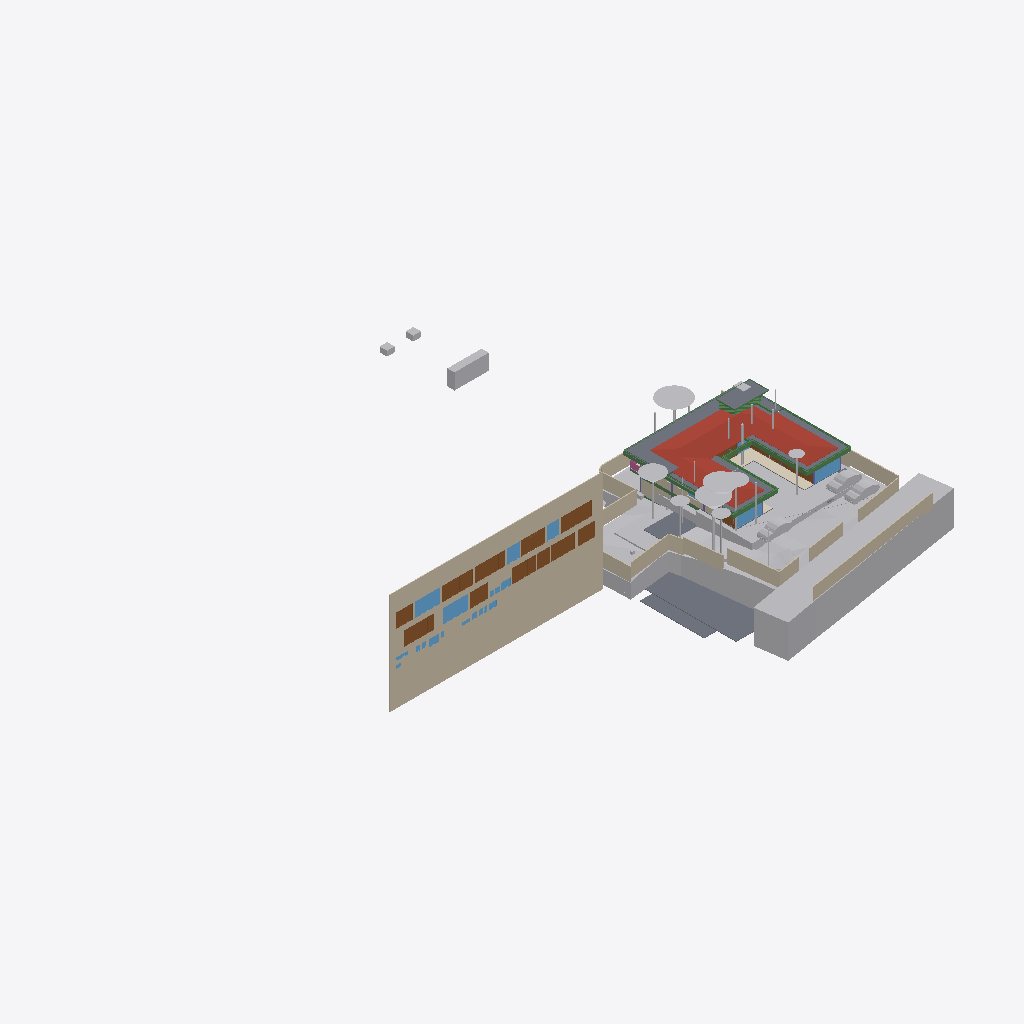
Isometric view of an IFC building model (IFC-SPF (STEP), schema IFC4X3, length unit metre), seen from the south-west, elements coloured by IFC class (only those large enough to see are counted): 33 other elements (light grey), 19 walls (beige), 19 beams (green), 15 doors (brown), 12 windows (light blue), 9 slabs (grey), 1 roof (red-brown), 1 covering (cream), 1 railing (pink).
Extent 96.7 m × 90.0 m × 44.4 m (x, y, z). Storeys (11): Footing at -3.50 m; Site at -2.70 m; GF at -2.55 m; FF Lvl at 0.00 m; Plumbing at 0.00 m; Electrical at 0.00 m; Areacalc at 0.00 m; FF at 0.45 m; FF Lintel at 3.15 m; schedule at 3.50 m; SF at 3.65 m. Elements (674): 132 IfcBeam, 79 IfcWall, 60 IfcCovering, 51 IfcSlab, 46 IfcPipeSegment, 41 IfcColumn, 40 IfcDoor, 37 IfcWindow, 31 IfcEarthworksCut, 30 IfcFurniture, 24 IfcGeographicElement, 16 IfcFooting.

HEADER;
FILE_DESCRIPTION(('ViewDefinition [CoordinationView]'),'2;1');
FILE_NAME('Manilal.ifc','2025-07-30T19:43:04+05:30',(),(),'IfcOpenShell 0.8.3-post1','Bonsai 0.8.3-post1','');
FILE_SCHEMA(('IFC4X3'));
ENDSEC;
DATA;
#1480=IFCPROJECT('2TuuvCHJz54PsFPcraEbH$',$,'My Project',$,$,$,$,(#3,#128),#1481);
#3305=IFCSITE('0lpfVeOW52QfroqLYyHNY2',$,'My Site',$,$,#26,$,$,$,$,$,$,$,$);
#3313=IFCBUILDING('0MzaWOaS178x5FMqOflU3C',$,'My Building',$,$,#25,$,$,$,$,$,$);
#2081=IFCBUILDINGSTOREY('09kFoqoxrCvB1_fcEsMZsQ',$,'FF',$,$,#217,$,$,$,$);
#2986=IFCBUILDINGSTOREY('0zoFHJ9PnFW80M$mIVDQW3',$,'GF',$,$,#14477,$,$,$,$);
#17145=IFCBUILDINGSTOREY('0MckaoTknA3edZMUNhTyAK',$,'SF',$,$,#17254,$,$,$,$);
#20035=IFCBUILDINGSTOREY('3LpnsPikv4mRTBpfC3WQtx',$,'FF Lvl',$,$,#20051,$,$,$,$);
#23582=IFCBUILDINGSTOREY('0DtUgpQ1b6nBmkLmvc_ehu',$,'FF Lintel',$,$,#23767,$,$,$,$);
#459032=IFCBUILDINGSTOREY('2nxT8wHGnDX9t8LjuK$yoz',$,'Footing',$,$,#459177,$,$,$,$);
#482732=IFCBUILDINGSTOREY('0qJiDzySr4lhgisX7t8beM',$,'Site',$,$,#482753,$,$,$,$);
#485569=IFCBUILDINGSTOREY('33UZQ2TSvAg8IY4x5QCp2i',$,'schedule',$,$,#490135,$,$,$,$);
#507278=IFCBUILDINGSTOREY('0fi$VcvNr0Zu6wnPuK6jDB',$,'Plumbing',$,$,#507299,$,$,$,$);
#531643=IFCBUILDINGSTOREY('2JRfeNnUP7R92jcKtKmwj5',$,'Electrical',$,$,#531659,$,$,$,$);
#552261=IFCBUILDINGSTOREY('3JrIAq4xL0avIQ8pEnV5X6',$,'Areacalc',$,$,#552277,$,$,$,$);
#486333=IFCWALL('39NBZ$Y4H9UeVfIVxICpeX',$,'Wall',$,$,#500777,#486339,'',$);
#506523=IFCGEOGRAPHICELEMENT('20M0x6_hv1D8u5ftoKpVy3',$,'Road',$,$,#536372,#506537,$,.TERRAIN.);
#550097=IFCGEOGRAPHICELEMENT('3hzKcHmG15MBT$Lf89GHXN',$,'PureSite',$,$,#550754,#550264,$,.TERRAIN.);
#17255=IFCROOF('188ChkeVP4PP3HZ1_FwQ2Y',$,'Roof',$,$,#478587,#17288,$,.HIP_ROOF.);
#472415=IFCEARTHWORKSFILL('0SId10rUP56RfmvaC9ti3V',$,'Cube',$,$,#550958,#472425,$,.SLOPEFILL.);
#552337=IFCSLAB('39q3J0Avn2axyYxQecralg',$,'FF',$,$,#552338,#552356,$,$);
#526459=IFCSLAB('2Ni7UfUwb4of1NRt7pcP4e',$,'Slab',$,$,#558038,#526470,$,$);
#441052=IFCWALL('1WNacC15X0Xf0V_b60Qnrw',$,'Wall',$,$,#441102,#441063,$,$);
#557336=IFCEARTHWORKSCUT('3NfQzW2p90kemh8IGcUxhf',$,'roader',$,$,#557183,#557335,$,.PAVEMENTMILLING.);
#557360=IFCEARTHWORKSCUT('2x49TXK193K9MJc3CK9x_n',$,'Cut',$,$,#557348,#557359,$,.BASE_EXCAVATION.);
#557611=IFCEARTHWORKSCUT('3NGXkKzmP9mwmT7XBm4eTA',$,'Cut',$,$,#557599,#557610,$,.BASE_EXCAVATION.);
#552305=IFCSLAB('07r2B4jwr7$9NI9prgbzaX',$,'GF',$,$,#552407,#552324,$,$);
#26770=IFCWALL('27WVA19Qv4efvQm6cWiqsn',$,'Wall',$,$,#452668,#26781,$,$);
#444096=IFCCOVERING('0_sfUdWJL30geCimsSdPtS',$,'Covering',$,$,#444126,#444111,$,$);
#467252=IFCGEOGRAPHICELEMENT('3uYxZnds99jOH$HzfZr4nt',$,'Plaav','43dia, 135c',$,#468938,#467634,$,.VEGETATION.);
#530961=IFCSLAB('25EiGLyX5BKxeS54E7G1re',$,'Slab',$,$,#530988,#530972,$,$);
#229971=IFCWALL('2oOsi6buvCeB4sZT1ijFA2',$,'Wall',$,$,#230065,#229982,$,$);
#29381=IFCSLAB('30Y2A3Waj1_g7GRY9nwvu4',$,'Slab',$,$,#552081,#29392,$,$);
#27060=IFCWALL('10l$0x7lzBbBMMGF1qxI0s',$,'Wall',$,$,#27511,#27071,$,$);
#557121=IFCGEOGRAPHICELEMENT('1mqx3WFMb0_xZzgY5_pKpf',$,'Site',$,$,#558011,#557120,$,.TERRAIN.);
#465123=IFCGEOGRAPHICELEMENT('00i077OX9F1QAiqaHlhRfb',$,'Plaav','32dia, 101c',$,#469003,#467606,$,.VEGETATION.);
#27353=IFCWALL('2Y2Bm57Cb8Exxz7st0aRUc',$,'Wall',$,$,#214921,#27364,$,$);
#366531=IFCSLAB('3CWvIDU8b5ovMmi84oWpbg',$,'Covering.004',$,$,#366757,#366542,$,.FLOOR.);
#526011=IFCSLAB('2HYCoI0uf8CwWU71Eeg8K8',$,'Slab',$,$,#527066,#526026,$,$);
#465256=IFCGEOGRAPHICELEMENT('2hWh3TuZPCwB0qwf7zQl8W',$,'Plaav','48dia, 150c',$,#468973,#467648,$,.VEGETATION.);
#28186=IFCWALL('2UlyJbGOL47vem9W3W5T7b',$,'Wall',$,$,#214889,#28197,$,$);
#230171=IFCWALL('1HPS5ge59FQA3Ucv4$dmpm',$,'Wall',$,$,#230227,#230182,$,$);
#446077=IFCVEHICLE('2$JJjIzDr6fuhTHFNPOXyx',$,'Vehicle',$,$,#461274,#446090,$,$);
#446110=IFCVEHICLE('375bP1QIr5xwaw0xewwnFn',$,'Vehicle',$,$,#461279,#446123,$,$);
#446049=IFCVEHICLE('1yICD2o296ROLrpKuhe72z',$,'Vehicle',$,$,#461269,#446062,$,$);
#489770=IFCDOOR('0Cx741JWP34B0IOSsj8AwF',$,'Door',$,$,#501108,#504469,'03',$,$,$,$,$);
#499734=IFCDOOR('315c6MZvz2Vu3GScXjqG9Z',$,'Door',$,$,#501168,#505088,'8_9',$,$,$,$,$);
#445890=IFCWALL('2QiW7TnGvAygi5PkoeW31n',$,'Wall',$,$,#461527,#445901,$,$);
#465522=IFCGEOGRAPHICELEMENT('1t8_yIv7T9Iwdci473Ya_N',$,'Plaav','100dia, 32c',$,#469013,#467550,$,.VEGETATION.);
#499915=IFCDOOR('0ZbVB8BYT7bh7R3lS5K4Y7',$,'Door',$,$,#505125,#505133,'10',$,$,$,$,$);
#490176=IFCDOOR('3tvBACzP54zAu4dBSuBlEW',$,'Door',$,$,#501123,#504515,'04',$,$,$,$,$);
#214630=IFCWALL('1v3BeDslv3W8LfR3WiqTEd',$,'Wall',$,$,#214830,#214641,$,$);
#28224=IFCWALL('10RvTK_K97Xg3Zon6pJwxP',$,'Wall',$,$,#229504,#28235,$,$);
#489373=IFCWINDOW('2gioTK5hP9oPss3G6Q03Gx',$,'Window',$,$,#501063,#489382,'02',$,$,$,$,$);
#499965=IFCWINDOW('2DeDtvcD95n9obXC_GiA8e',$,'Window',$,$,#501213,#499979,'11',$,$,$,$,$);
#557636=IFCEARTHWORKSCUT('0lv4XU7zX8PPDYPdO7aOdg',$,'Cut',$,$,#557624,#557635,$,.BASE_EXCAVATION.);
#500360=IFCDOOR('1SLbyPnp1A9vNmoEJ7CsnC',$,'Door',$,$,#501288,#500431,'16',$,$,$,$,$);
#500518=IFCDOOR('27z1x9RsX6LgRJPHzITZpv',$,'Door',$,$,#501318,#500531,'18',$,$,$,$,$);
#492556=IFCDOOR('14nYxT67979h0x8IodW7tf',$,'Door',$,$,#501138,#492565,'06',$,$,$,$,$);
#552234=IFCSLAB('2FJ3LPJyP5i9m96Y9aA2s2',$,'Verandah',$,$,#552298,#552253,$,$);
#229124=IFCWALL('3MfSYaOiTA4AjSKpPvRhyi',$,'Wall',$,$,#395482,#229135,$,$);
#491873=IFCWINDOW('3e$JQaRRzFH9WozykfD$tZ',$,'Window',$,$,#496818,#491887,'11',$,$,$,$,$);
#500027=IFCDOOR('0LFTQmup1188idDF4qs$QS',$,'Door',$,$,#501228,#500041,'12',$,$,$,$,$);
#25887=IFCWALL('3DOK2PUDn3QwM2HLeZR6QD',$,'Wall',$,$,#452788,#25894,$,$);
#489135=IFCDOOR('0ismyRsjL7AvOieOoKLFLm',$,'Door',$,$,#501078,#489144,'01',$,$,$,$,$);
#504022=IFCDOOR('37mQgnczv1g9Ewv5DQsnil',$,'Door',$,$,#504777,#504080,'25',$,$,$,$,$);
#489533=IFCWINDOW('2LZJ1AvFfBbghYgOnSiaBb',$,'Window',$,$,#526828,#489547,'02',$,$,$,$,$);
#102151=IFCBEAM('2C1gwTeIv6R8TmGo509jsR',$,'Beam',$,$,#527489,#102163,$,$);
#27098=IFCWALL('2qQNxnpy98iB6JMyhLi2FK',$,'Wall',$,$,#27516,#27109,$,$);
#29467=IFCWALL('2U66_ERPrD$A$2PTOc1bPA',$,'Wall',$,$,#452475,#29478,$,$);
#479791=IFCGEOGRAPHICELEMENT('1u9Vu38RXEhh_UPeYqTaju',$,'Theng','22dia, 70c',$,#479871,#479797,$,.VEGETATION.);
#465389=IFCGEOGRAPHICELEMENT('2HKwYd2hP5kwYPwsxsi9gZ',$,'Theng','22dia, 70c',$,#469008,#467522,$,.VEGETATION.);
#464325=IFCGEOGRAPHICELEMENT('0hsZNGz3r5Tu3GwqCRHqIa',$,'Theng','25dia, 80c',$,#468918,#467543,$,.VEGETATION.);
#490899=IFCWINDOW('1dDo4P8$H5zBiQyvjwcA1W',$,'Window',$,$,#501093,#490963,'05',1.5,1.70000004768372,$,$,$);
#506973=IFCDOOR('2t8H1$Qmn75hjpQEbZl$51',$,'Door',$,$,#507086,#507030,'17',$,$,$,$,$);
#102357=IFCBEAM('3msecch2zBUOeV2BkTlji6',$,'Beam',$,$,#527499,#102368,$,$);
#102416=IFCBEAM('3ZwR1mU3j4mRYH5GbVzWyx',$,'Beam',$,$,#527504,#102427,$,$);
#186882=IFCBEAM('0qH_dKLj5CKhNXTG2DYY06',$,'Beam',$,$,#266229,#186893,$,$);
#466188=IFCGEOGRAPHICELEMENT('3MDxNaPHbBCuseLaSOAnvG',$,'Theng','27dia, 85c',$,#468933,#467536,$,.VEGETATION.);
#499615=IFCWINDOW('2Oi5mWoHbF_gnh_9AC2HBl',$,'Window',$,$,#501153,#499628,'07',1.5,1.70000004768372,$,$,$);
#37612=IFCWALL('2oouJeu9XF0PkUjeEvxQOm',$,'Wall',$,$,#502220,#37632,$,$);
#383113=IFCBEAM('3pN9BWsVrF6fFxHZRO8eBr',$,'Beam',$,$,#527656,#383124,$,$);
#557660=IFCEARTHWORKSCUT('2v1khSIBb6kei0EyPD83zy',$,'Cut',$,$,#557649,#557659,$,.BASE_EXCAVATION.);
#557144=IFCEARTHWORKSCUT('3qSRQGu4LBQwY_0nsq1Dm5',$,'Cut',$,$,#557133,#557143,$,.BASE_EXCAVATION.);
#491420=IFCDOOR('2t$p1hgeX2Y9d6XgGeH1wU',$,'Door',$,$,#496778,#505024,'10',$,$,$,$,$);
#557170=IFCEARTHWORKSCUT('1orBtrQ6r9QBXstUuMTyak',$,'Cut',$,$,#557157,#557169,$,.BASE_EXCAVATION.);
#381392=IFCBEAM('0Rmn06ydbFSB81Pw56n_Ay',$,'Beam',$,$,#527539,#381403,$,$);
#383196=IFCBEAM('3YMSqOINP17wWoKbPRQ_bp',$,'Beam',$,$,#527671,#383207,$,$);
#36042=IFCWALL('2FDZc$1Z57bgSDQnhsHhc1',$,'Wall',$,$,#481726,#36062,$,$);
#491388=IFCDOOR('0abo0sfkX2yO6I5W4AOpFJ',$,'Door',$,$,#505564,#505002,'8_9',$,$,$,$,$);
#56634=IFCBEAM('3NjOYz9cT158x52OLX4IuM',$,'Beam',$,$,#542511,#56645,$,$);
#2047=IFCSLAB('0o4IYvr$r5a9xXip1qf77x',$,'Slab',$,$,#57250,#2052,$,$);
#466321=IFCGEOGRAPHICELEMENT('1TdNfY2DD3jxBXQWXRN6pI',$,'Plaav','35dia, 110c',$,#468988,#467620,$,.VEGETATION.);
#383279=IFCBEAM('1XLfwLWM55Lu6Nys_h14H2',$,'Beam',$,$,#527681,#383290,$,$);
#362954=IFCAIRTERMINALBOX('0DCFUThjX2XQ_1bX$oFkVb',$,'AirTerminalBox',$,$,#479412,#362986,$,$);
#26337=IFCWALL('0dMaumaK11Re$pxoZyVSQ9',$,'Wall',$,$,#27501,#26348,$,$);
#491902=IFCDOOR('1uJlX1khv2VPLMtET6vexc',$,'Door',$,$,#496783,#491916,'01',$,$,$,$,$);
#466055=IFCGEOGRAPHICELEMENT('2HxlE6G_91e9LYErU$Y34S',$,'Theng','24dia, 75c',$,#468948,#467529,$,.VEGETATION.);
#500253=IFCWINDOW('2FUxJIMIP8WeEaHO75uZ5y',$,'Window',$,$,#501273,#500323,'15',1.5,1.70000004768372,$,$,$);
#503404=IFCWINDOW('39fUEjXW5ElwQPPWsWi6zd',$,'Window',$,$,#504687,#503510,'23',1.5,1.70000004768372,$,$,$);
#492777=IFCDOOR('2spRv5Ji91n9yqKIOFRqVg',$,'Door',$,$,#496773,#492790,'06',$,$,$,$,$);
#382932=IFCBEAM('04xsdl57b0Z89Y_Lnocto8',$,'Beam',$,$,#527651,#382943,$,$);
#102262=IFCBEAM('1cQ_XveKf3IhgOfAWmUbUT',$,'Beam',$,$,#527494,#102273,$,$);
#57596=IFCBEAM('2KiRdb_sj1xhSO7a1GJ4D5',$,'Beam',$,$,#526818,#57607,$,$);
#507128=IFCRAILING('2w0tP4HwL6TuQJ7VLixJL3',$,'Railing',$,'FRAMELESS_PANEL',#507177,#507137,$,.USERDEFINED.);
#381356=IFCBEAM('0gedJyi4TEtR5XvtBnPvn$',$,'Beam',$,$,#527666,#381368,$,$);
#383030=IFCBEAM('3kBBQya5rCcgLXS$VQsawF',$,'Beam',$,$,#527676,#383041,$,$);
#361974=IFCBEAM('22$tp28gPD$eEii1Cu_NBP',$,'Beam',$,$,#389103,#361985,$,$);
#503894=IFCWINDOW('0oGrqBU2TDcBkZ3jd4VcFG',$,'Window',$,$,#505264,#503965,'30',1.5,1.70000004768372,$,$,$);
#557685=IFCEARTHWORKSCUT('1$p4eSUvT2WBuIfwXj1KUy',$,'Cut',$,$,#557673,#557684,$,.BASE_EXCAVATION.);
#1342=IFCWALL('1zYAwAgZ94A9q2Xf$lP7Cn',$,'Wall',$,$,#492162,#1343,$,$);
#502357=IFCWINDOW('3ybMN8CHzD0feIMF99oHPU',$,'Window',$,$,#504747,#502414,'19',1.5,1.70000004768372,$,$,$);
#382699=IFCBEAM('2CCsq6Wtn7fekeIsVouJdo',$,'Beam',$,$,#527661,#382710,$,$);
#479377=IFCBEAM('0enYPpKsT7LwYun94wLBTM',$,'Beam',$,$,#526823,#479396,$,$);
#531717=IFCPIPESEGMENT('0$2NrGm1rCmgT6JCYtcR$N',$,'PipeSegment',$,$,#531797,#531751,$,$);
#466587=IFCGEOGRAPHICELEMENT('0JCBWUW3bDYf6SdZoT5sft',$,'Theng','25dia, 80c',$,#468953,#467627,$,.VEGETATION.);
#466454=IFCGEOGRAPHICELEMENT('1ed7kOzBzFsfr4ZZu7I5l9',$,'Plaav','29dia, 90c',$,#468928,#467557,$,.VEGETATION.);
#466720=IFCGEOGRAPHICELEMENT('3ovljapgf4Y805NdOM9gc8',$,'Theng','22dia, 70c',$,#468993,#467599,$,.VEGETATION.);
#467119=IFCGEOGRAPHICELEMENT('1oomBP73vF4eBmp$YGwGwh',$,'Theng','22dia, 70c',$,#468943,#467592,$,.VEGETATION.);
#526210=IFCBEAM('3q1Yl9I0z9rvREt4NwO$IU',$,'Beam',$,$,#526833,#526229,$,$);
#464857=IFCGEOGRAPHICELEMENT('3XubHE4kj7PQ$DpXvJgk9n',$,'Theng','24dia, 75c',$,#468963,#467641,$,.VEGETATION.);
#361917=IFCBEAM('2DEvX$$r54bOLZbNZhk144',$,'Beam',$,$,#389063,#361928,$,$);
#503781=IFCWINDOW('05ohHlPxX7GQ2oy6mAGZAM',$,'Window',$,$,#504717,#503852,'27',1.5,1.70000004768372,$,$,$);
#465788=IFCGEOGRAPHICELEMENT('2B5DYaWKP4swgjnqG_5N8B',$,'Plaav','16dia, 50c',$,#468923,#467662,$,.VEGETATION.);
#491067=IFCWINDOW('0NxKf4TLvB89LsexS_PvPc',$,'Window',$,$,#496823,#491080,'07',1.5,1.70000004768372,$,$,$);
ENDSEC;
